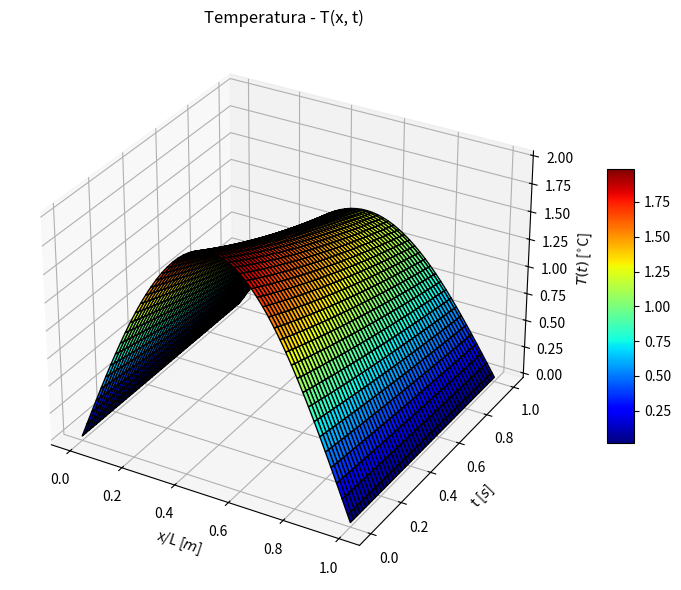

Generate this figure with matplotlib:
import numpy as np
import matplotlib.pyplot as plt
import time
import os

from scipy import integrate


# Analytical solution __________________________________________________________
"""
T(x, t) = \sum_{n=1}^{\infty} B_n \sin(n\pi x) e^{-n^2\pi^2 t}

B_m = 2\int_0^1 \sin(m \pi x) f(x) dx

f(x) = T(x, 0)
"""

import numpy as np
from scipy import integrate
import matplotlib.pyplot as plt

a, b, n, m = 0., 1., 2, 100
L, D = 1.0, 0.05
sigma = L/4.
x0 = np.linspace(a, b, m)
t0 = np.linspace(0., 1., m*n)

zp = np.exp(-((x0 - L/2.)**2.)/(sigma**2.))

N, M, P = n, m, 100

def Bkoeficient(zacetna_fun="Gauss"):
    global a, b, N, L, sigma

    integrand = (
        lambda x, i, L, sigma: 2 * np.sin(i * np.pi * x / L) *
        np.exp(-(x - L/2.)**2. / sigma**2.)
    ) if zacetna_fun != "sin" else (
        lambda x, i, L: 2 * np.sin(i * np.pi * x / L) *
        np.sin(np.pi * x / L)
    )

    B = (
        np.array([
        2./L * integrate.quad(integrand, 0., L, args=(i, L, sigma))[0]
        for i in range(P)
        ])
    ) if zacetna_fun != "sin" else (
        np.array([
        2./L * integrate.quad(integrand, 0., L, args=(i, L))[0]
        for i in range(P)
        ])
    )

    return B

def analytic(x0, t0, zacetna_fun='Gauss'):
    global M, N
    B = Bkoeficient(zacetna_fun)
    Uxt = np.zeros((M*N, M))

    for i, tval in enumerate(t0):
        print(i)
        Uxt[i, :] = np.sum(
            B[k] * np.sin(k * np.pi * x0 / L) *
            np.exp((-1.) * ((k * np.pi / L)**2.) * D * tval)
            for k in range(len(B))
        )

    return Uxt

def analytic2(x0, t0, zacetna_fun='Gauss'):
    #global M, N
    M = len(x0)
    print("x0", len(x0))
    N = 2
    B = Bkoeficient(zacetna_fun)
    Uxt = np.zeros((M*N, M))

    for i, tval in enumerate(t0):
        print(i)
        Uxt[i, :] = np.sum(
            B[k] * np.sin(k * np.pi * x0 / L) *
            np.exp((-1.) * ((k * np.pi / L)**2.) * D * tval)
            for k in range(len(B))
        )

    return Uxt

# Execution ____________________________________________________________________
if __name__ == "__main__":

    zacetna_fun = "Gauss"
    zacetna_fun = "sin"
    y = analytic(x0, t0, zacetna_fun)

    # Plotting _____________________________________________________________________
    fig, (ax1, ax2) = plt.subplots(1, 2, figsize=(15, 6))


    colors = plt.cm.jet(np.linspace(1, 0, M*N))
    for yind, yval in enumerate(y):
        print(yind)
        ax1.plot(x0, yval, c=colors[yind])

    ax1.plot(x0, y[0], 'k--', label='Začetno stanje')
    ax1.legend()
    ax1.set_xlabel(r'$x$')
    ax1.set_ylabel(r'$T$')
    #ax1.plot(x0, y[0])
    #ax1.plot(x0, zp)
    ax1.set_title(r'Temperatura v odvisnosti od časa')
    
    surf2 = ax2.imshow(np.flipud(np.real(y)), cmap='jet', interpolation='nearest')
    #ax2.imshow(y, cmap='jet', interpolation='nearest')
    ax2.set_xlabel(r'$x$')
    ax2.set_ylabel(r'$t$')
    
    """
    # Add colorbar for reference
    cbar2 = fig.colorbar(surf1, ax=ax1, aspect=10)
    cbar2.set_label(r'Čas - $t$ [$s$]')
    """
    # Add colorbar for reference
    cbar2 = fig.colorbar(surf2, ax=ax2, aspect=10)
    cbar2.set_label(r'Temperatura - $T$ [$^{\circ}$C]')
    
    
    
    plt.tight_layout()
    plt.show()
    plt.clf()
    plt.close()

    import sys
    #sys.exit()
    # 3D ___________________________________________________________________________

    x_grid, t_grid = np.meshgrid(x0, t0)

    # Create a 3D plot
    fig = plt.figure(figsize=(10, 6))
    ax = fig.add_subplot(111, projection='3d')


    # Plot the surface
    surf = ax.plot_surface(x_grid, t_grid, y, cmap='jet', edgecolor='k')

    # Customize the plot
    ax.set_xlabel(r'x/L [$m$]')
    ax.set_ylabel(r't [$s$]')
    ax.set_zlabel(r'$T(t)$ [$^{\circ}$C]')
    ax.set_title(r'Temperatura - T(x, t)')

    # Add colorbar for reference
    fig.colorbar(surf, ax=ax, shrink=0.5, aspect=10)

    # Show the plot
    plt.tight_layout()
    plt.show()

